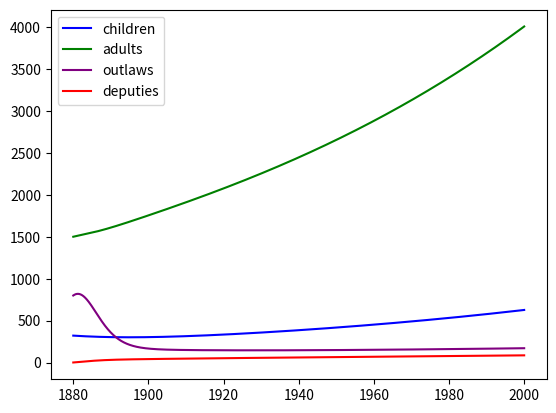

The script that saved this image:
import matplotlib.pyplot as plt
import numpy as np

delta_x = 1/365                             # years
x = np.arange(1880,2000,delta_x)            # years

banks = 4                                   # banks
deposits_per_bank = 7500                    # $/bank
birth_factor = .01                          # (individuals/individual)/year
murder_factor = .01                         # (murders/year)/outlaw
arrest_factor = .008                        # (arrests/year)/(deputy*outlaw)
recruit_factor = .005                       # (recruits/excessOutlaws)
maturity_factor = 1/18                      # unitless
funds_in_city = banks * deposits_per_bank   # $
life_of_crime_temptation = 10e5             # dollar*years

adults = np.empty(len(x))                   # individuals
adults[0] = 1500
children = np.empty(len(x))                 # individuals
children[0] = 322
outlaws = np.empty(len(x))                  # individuals
outlaws[0] = 800
deputies = np.empty(len(x))                 # individuals
deputies[0] = 2

for i in range(1,len(x)):
    birth_rate = adults[i-1] * birth_factor
    graduate_rate = children[i-1] * maturity_factor
    murder_rate = outlaws[i-1] * murder_factor
    arrest_rate = (deputies[i-1] * outlaws[i-1]) * arrest_factor
    new_villain_rate = adults[i-1] * funds_in_city / life_of_crime_temptation
    recruit_rate = max(0,outlaws[i-1] - deputies[i-1]) * recruit_factor 

    children_prime = birth_rate - graduate_rate
    children[i] = children[i-1] + children_prime * delta_x

    adults_prime = graduate_rate - murder_rate
    adults[i] = adults[i-1] + adults_prime * delta_x

    outlaws_prime = new_villain_rate - arrest_rate
    outlaws[i] = outlaws[i-1] + outlaws_prime * delta_x

    deputies_prime = recruit_rate
    deputies[i] = deputies[i-1] + deputies_prime * delta_x

plt.plot(x,children,label="children",color="blue")
plt.plot(x,adults,label="adults",color="green")
plt.plot(x,outlaws,label="outlaws",color="purple")
plt.plot(x,deputies,label="deputies",color="red")
plt.legend()
